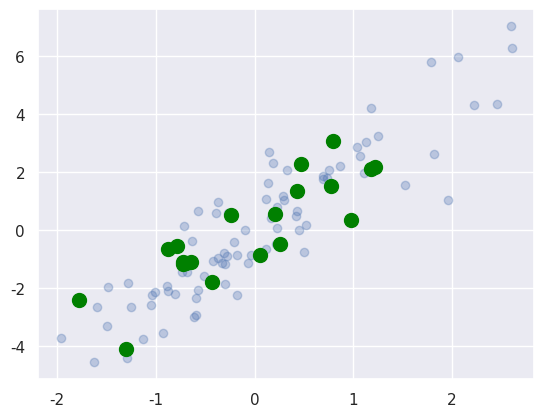

Write Python code to recreate this figure.
#!/usr/bin/env python3
# -*- coding: utf-8 -*-
import numpy as np
import matplotlib.pyplot as plt
import seaborn; seaborn.set()  # for plot styling
mean = [0, 0]
cov = [[1, 2],
       [2, 5]]
X = np.random.multivariate_normal(mean, cov, 100)
indices = np.random.choice(X.shape[0], 20, replace=False)
print(indices)
selection = X[indices]  # fancy indexing here
print(selection)
plt.scatter(X[:, 0], X[:, 1], alpha=0.3)
plt.scatter(selection[:, 0], selection[:, 1],
            facecolor='green', s=100);
plt.show()